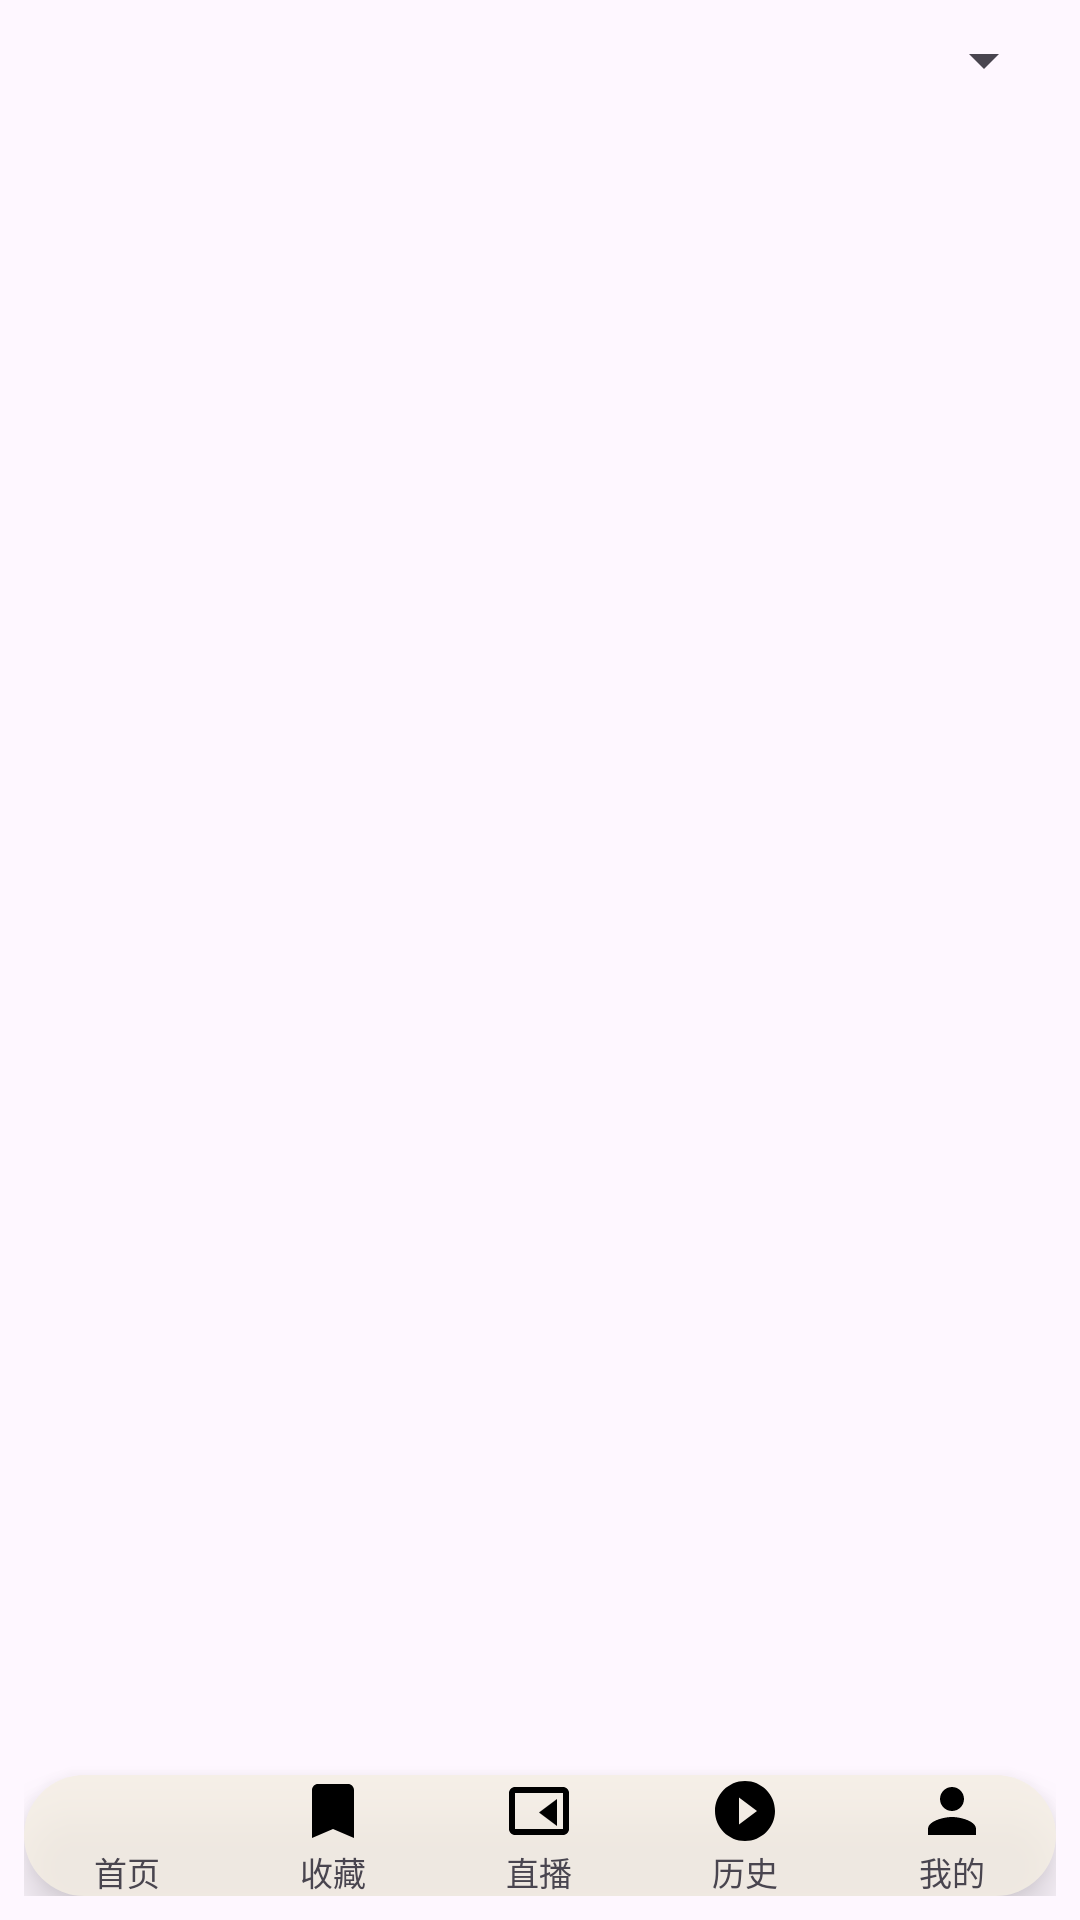

Reconstruct the res/layout file that produces this screen, plus the resources it refers to.
<!-- AndroidManifest.xml: application theme Theme.BoxZero -->
<!-- res/layout/activity_live.xml -->
<?xml version="1.0" encoding="utf-8"?>
<LinearLayout xmlns:android="http://schemas.android.com/apk/res/android"
    android:layout_width="match_parent"
    android:layout_height="match_parent"
    android:orientation="vertical"
    android:padding="8dp">

    <Spinner
        android:id="@+id/groupSpinner"
        android:layout_width="match_parent"
        android:layout_height="wrap_content" />

    <FrameLayout
        android:layout_width="match_parent"
        android:layout_height="0dp"
        android:layout_weight="1"
        android:layout_marginTop="8dp">

        <ListView
            android:id="@+id/channelList"
            android:layout_width="match_parent"
            android:layout_height="match_parent" />

        <ProgressBar
            android:id="@+id/loading"
            android:layout_width="wrap_content"
            android:layout_height="wrap_content"
            android:layout_gravity="center"
            android:visibility="gone" />
    </FrameLayout>

    <include
        layout="@layout/view_bottom_nav"
        android:layout_width="match_parent"
        android:layout_height="wrap_content"
        android:layout_gravity="bottom" />

</LinearLayout>
<!-- res/layout/view_bottom_nav.xml (included above) -->
<?xml version="1.0" encoding="utf-8"?>
<LinearLayout xmlns:android="http://schemas.android.com/apk/res/android"
    android:id="@+id/bottomNav"
    android:layout_width="match_parent"
    android:layout_height="68dp"
    android:layout_marginStart="16dp"
    android:layout_marginEnd="16dp"
    android:layout_marginBottom="16dp"
    android:background="@drawable/nav_bg"
    android:elevation="8dp"
    android:gravity="center"
    android:orientation="horizontal">

    <LinearLayout
        android:id="@+id/tabHome"
        android:layout_width="0dp"
        android:layout_height="match_parent"
        android:layout_weight="1"
        android:gravity="center"
        android:orientation="vertical">

        <ImageView
            android:id="@+id/iconHome"
            android:layout_width="24dp"
            android:layout_height="24dp"
            android:src="@drawable/ic_nav_home" />

        <TextView
            android:id="@+id/textHome"
            android:layout_width="wrap_content"
            android:layout_height="wrap_content"
            android:text="首页"
            android:textSize="11sp" />
    </LinearLayout>

    <LinearLayout
        android:id="@+id/tabFav"
        android:layout_width="0dp"
        android:layout_height="match_parent"
        android:layout_weight="1"
        android:gravity="center"
        android:orientation="vertical">

        <ImageView
            android:id="@+id/iconFav"
            android:layout_width="24dp"
            android:layout_height="24dp"
            android:src="@drawable/ic_nav_fav" />

        <TextView
            android:id="@+id/textFav"
            android:layout_width="wrap_content"
            android:layout_height="wrap_content"
            android:text="收藏"
            android:textSize="11sp" />
    </LinearLayout>

    <LinearLayout
        android:id="@+id/tabLive"
        android:layout_width="0dp"
        android:layout_height="match_parent"
        android:layout_weight="1"
        android:gravity="center"
        android:orientation="vertical">

        <ImageView
            android:id="@+id/iconLive"
            android:layout_width="24dp"
            android:layout_height="24dp"
            android:src="@drawable/ic_nav_live" />

        <TextView
            android:id="@+id/textLive"
            android:layout_width="wrap_content"
            android:layout_height="wrap_content"
            android:text="直播"
            android:textSize="11sp" />
    </LinearLayout>

    <LinearLayout
        android:id="@+id/tabHistory"
        android:layout_width="0dp"
        android:layout_height="match_parent"
        android:layout_weight="1"
        android:gravity="center"
        android:orientation="vertical">

        <ImageView
            android:id="@+id/iconHistory"
            android:layout_width="24dp"
            android:layout_height="24dp"
            android:src="@drawable/ic_nav_history" />

        <TextView
            android:id="@+id/textHistory"
            android:layout_width="wrap_content"
            android:layout_height="wrap_content"
            android:text="历史"
            android:textSize="11sp" />
    </LinearLayout>

    <LinearLayout
        android:id="@+id/tabMine"
        android:layout_width="0dp"
        android:layout_height="match_parent"
        android:layout_weight="1"
        android:gravity="center"
        android:orientation="vertical">

        <ImageView
            android:id="@+id/iconMine"
            android:layout_width="24dp"
            android:layout_height="24dp"
            android:src="@drawable/ic_nav_mine" />

        <TextView
            android:id="@+id/textMine"
            android:layout_width="wrap_content"
            android:layout_height="wrap_content"
            android:text="我的"
            android:textSize="11sp" />
    </LinearLayout>

</LinearLayout>
<!-- resources referenced by this layout -->
<resources>
  <!-- drawable ic_nav_fav (drawable) -->
  <vector xmlns:android="http://schemas.android.com/apk/res/android"
      android:width="24dp" android:height="24dp"
      android:viewportWidth="24" android:viewportHeight="24">
      <path android:fillColor="#000000"
          android:pathData="M17,3H7c-1.1,0 -2,0.9 -2,2v16l7,-3l7,3V5c0,-1.1 -0.9,-2 -2,-2z" />
  </vector>
  <!-- drawable ic_nav_history (drawable) -->
  <vector xmlns:android="http://schemas.android.com/apk/res/android"
      android:width="24dp" android:height="24dp"
      android:viewportWidth="24" android:viewportHeight="24">
      <path android:fillColor="#000000"
          android:pathData="M12,2C6.5,2 2,6.5 2,12s4.5,10 10,10s10,-4.5 10,-10S17.5,2 12,2zM10,16.5v-9L16,12l-6,4.5z" />
  </vector>
  <!-- drawable ic_nav_live (drawable) -->
  <vector xmlns:android="http://schemas.android.com/apk/res/android"
      android:width="24dp" android:height="24dp"
      android:viewportWidth="24" android:viewportHeight="24">
      <path android:fillColor="#000000"
          android:pathData="M20,4H4c-1.1,0 -2,0.9 -2,2v12c0,1.1 0.9,2 2,2h16c1.1,0 2,-0.9 2,-2V6c0,-1.1 -0.9,-2 -2,-2zM20,18H4V6h16v12zM18,8l-6,4.5L18,17V8z" />
  </vector>
  <!-- drawable ic_nav_mine (drawable) -->
  <vector xmlns:android="http://schemas.android.com/apk/res/android"
      android:width="24dp" android:height="24dp"
      android:viewportWidth="24" android:viewportHeight="24">
      <path android:fillColor="#000000"
          android:pathData="M12,12c2.2,0 4,-1.8 4,-4s-1.8,-4 -4,-4s-4,1.8 -4,4S9.8,12 12,12zM12,14c-2.7,0 -8,1.3 -8,4v2h16v-2c0,-2.7 -5.3,-4 -8,-4z" />
  </vector>
  <!-- drawable nav_bg (drawable) -->
  <?xml version="1.0" encoding="utf-8"?>
  <shape xmlns:android="http://schemas.android.com/apk/res/android"
      android:shape="rectangle">
      <solid android:color="#CFF5EFE4" />
      <corners android:radius="32dp" />
  </shape>
  <style name="Theme.BoxZero" parent="Theme.Material3.DayNight.NoActionBar">
      </style>
</resources>
